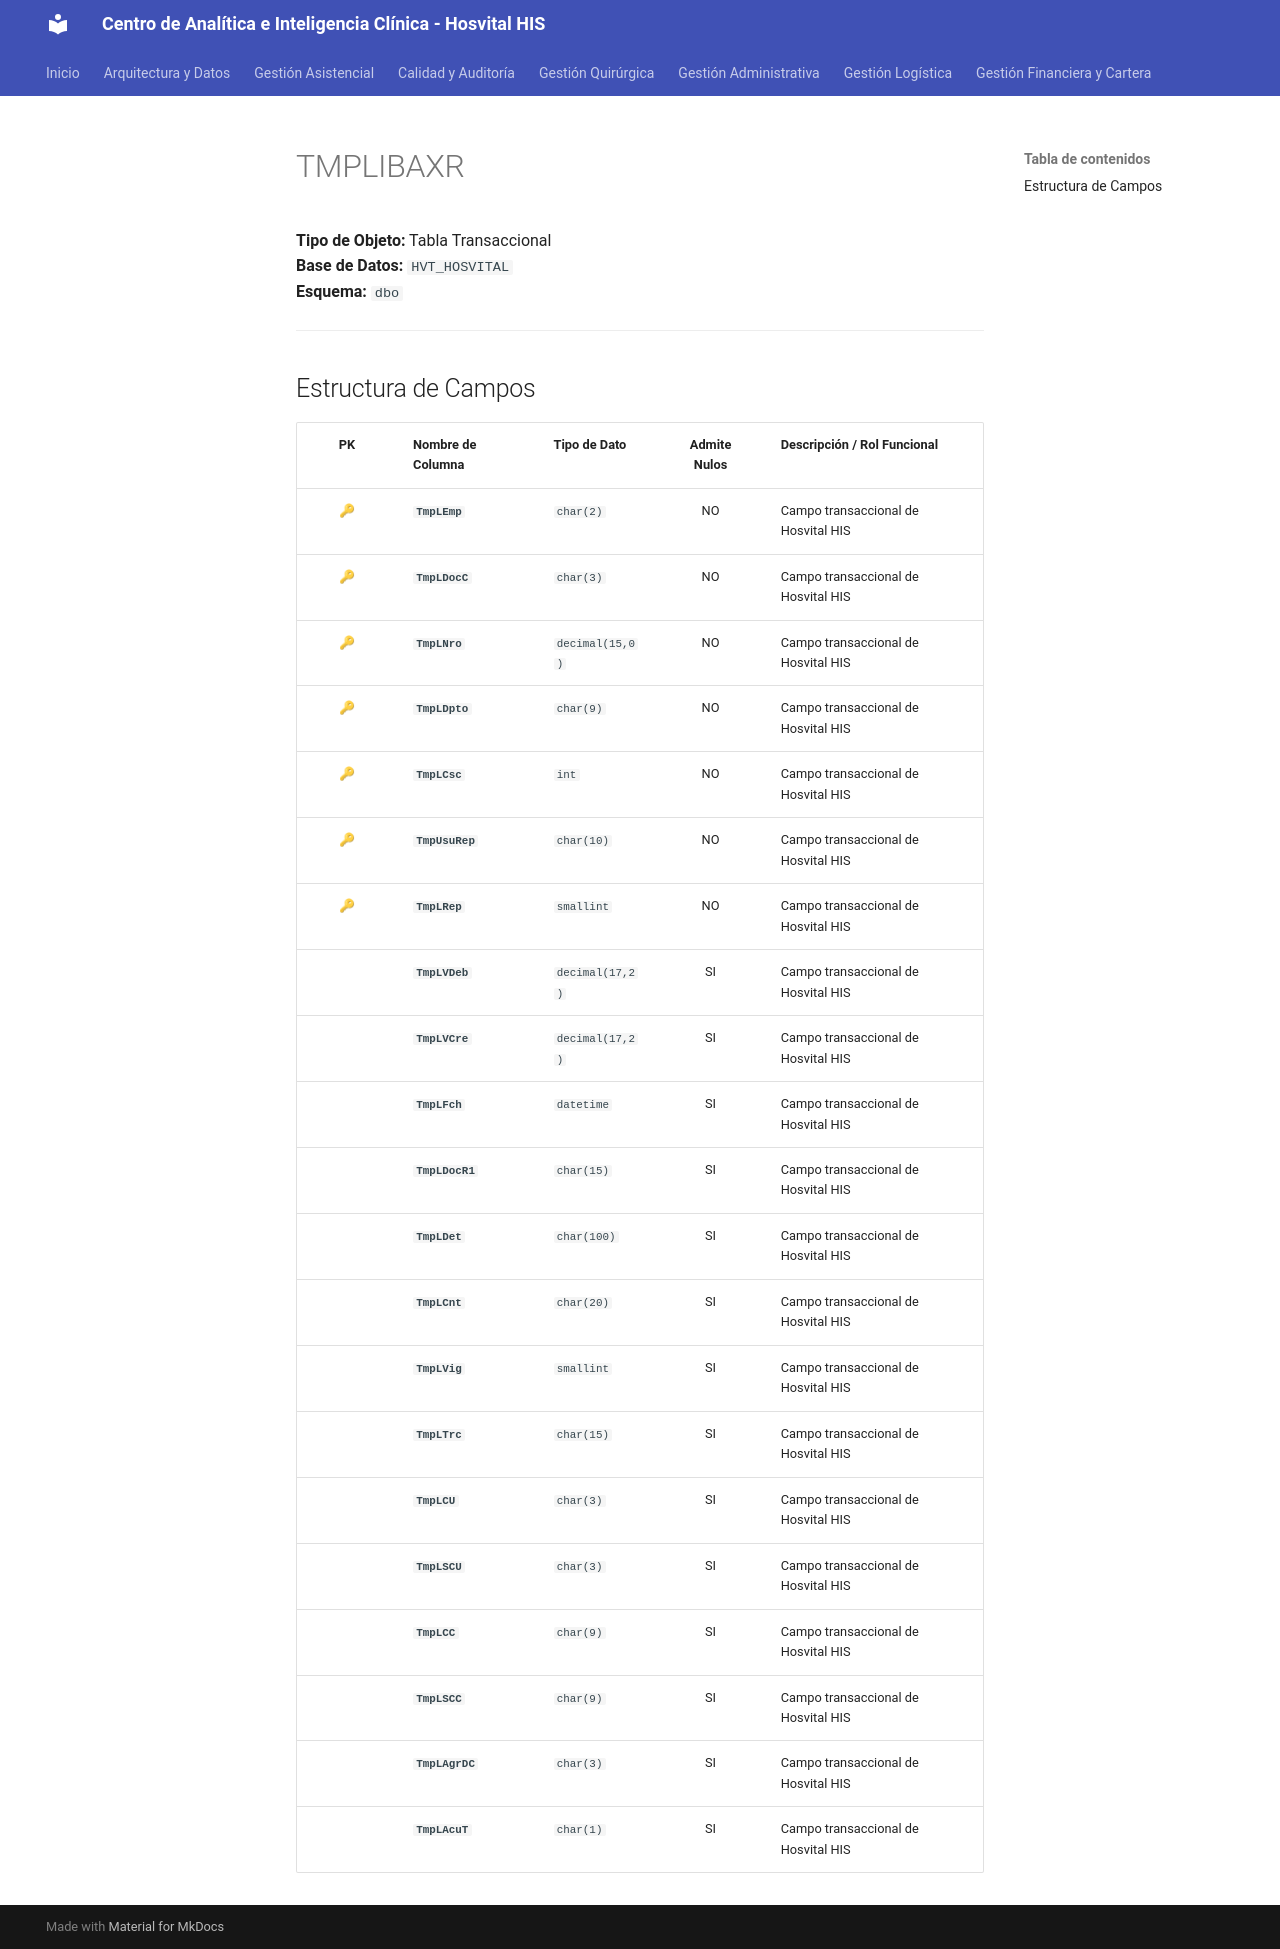

repository: SoporteSaludtech/superset-docs · page: diccionario-general/TMPLIBAXR/index.html · generator: mkdocs

# TMPLIBAXR

**Tipo de Objeto:** Tabla Transaccional  
**Base de Datos:** `HVT_HOSVITAL`  
**Esquema:** `dbo`

---

## Estructura de Campos

| PK | Nombre de Columna | Tipo de Dato | Admite Nulos | Descripción / Rol Funcional |
| :-: | :--- | :--- | :-: | :--- |
| 🔑 | **`TmpLEmp`** | `char(2)` | NO | Campo transaccional de Hosvital HIS |
| 🔑 | **`TmpLDocC`** | `char(3)` | NO | Campo transaccional de Hosvital HIS |
| 🔑 | **`TmpLNro`** | `decimal(15,0)` | NO | Campo transaccional de Hosvital HIS |
| 🔑 | **`TmpLDpto`** | `char(9)` | NO | Campo transaccional de Hosvital HIS |
| 🔑 | **`TmpLCsc`** | `int` | NO | Campo transaccional de Hosvital HIS |
| 🔑 | **`TmpUsuRep`** | `char(10)` | NO | Campo transaccional de Hosvital HIS |
| 🔑 | **`TmpLRep`** | `smallint` | NO | Campo transaccional de Hosvital HIS |
|  | **`TmpLVDeb`** | `decimal(17,2)` | SI | Campo transaccional de Hosvital HIS |
|  | **`TmpLVCre`** | `decimal(17,2)` | SI | Campo transaccional de Hosvital HIS |
|  | **`TmpLFch`** | `datetime` | SI | Campo transaccional de Hosvital HIS |
|  | **`TmpLDocR1`** | `char(15)` | SI | Campo transaccional de Hosvital HIS |
|  | **`TmpLDet`** | `char(100)` | SI | Campo transaccional de Hosvital HIS |
|  | **`TmpLCnt`** | `char(20)` | SI | Campo transaccional de Hosvital HIS |
|  | **`TmpLVig`** | `smallint` | SI | Campo transaccional de Hosvital HIS |
|  | **`TmpLTrc`** | `char(15)` | SI | Campo transaccional de Hosvital HIS |
|  | **`TmpLCU`** | `char(3)` | SI | Campo transaccional de Hosvital HIS |
|  | **`TmpLSCU`** | `char(3)` | SI | Campo transaccional de Hosvital HIS |
|  | **`TmpLCC`** | `char(9)` | SI | Campo transaccional de Hosvital HIS |
|  | **`TmpLSCC`** | `char(9)` | SI | Campo transaccional de Hosvital HIS |
|  | **`TmpLAgrDC`** | `char(3)` | SI | Campo transaccional de Hosvital HIS |
|  | **`TmpLAcuT`** | `char(1)` | SI | Campo transaccional de Hosvital HIS |
